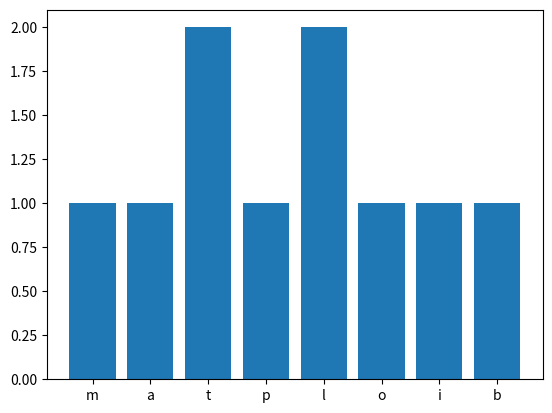

Reproduce this figure in Python.
from collections import Counter
import matplotlib.pyplot as plt    

woord = "matplotlib"
frequentie = Counter(woord)
print(frequentie)

plt.bar(list(frequentie.keys()),list(frequentie.values()))
plt.show()